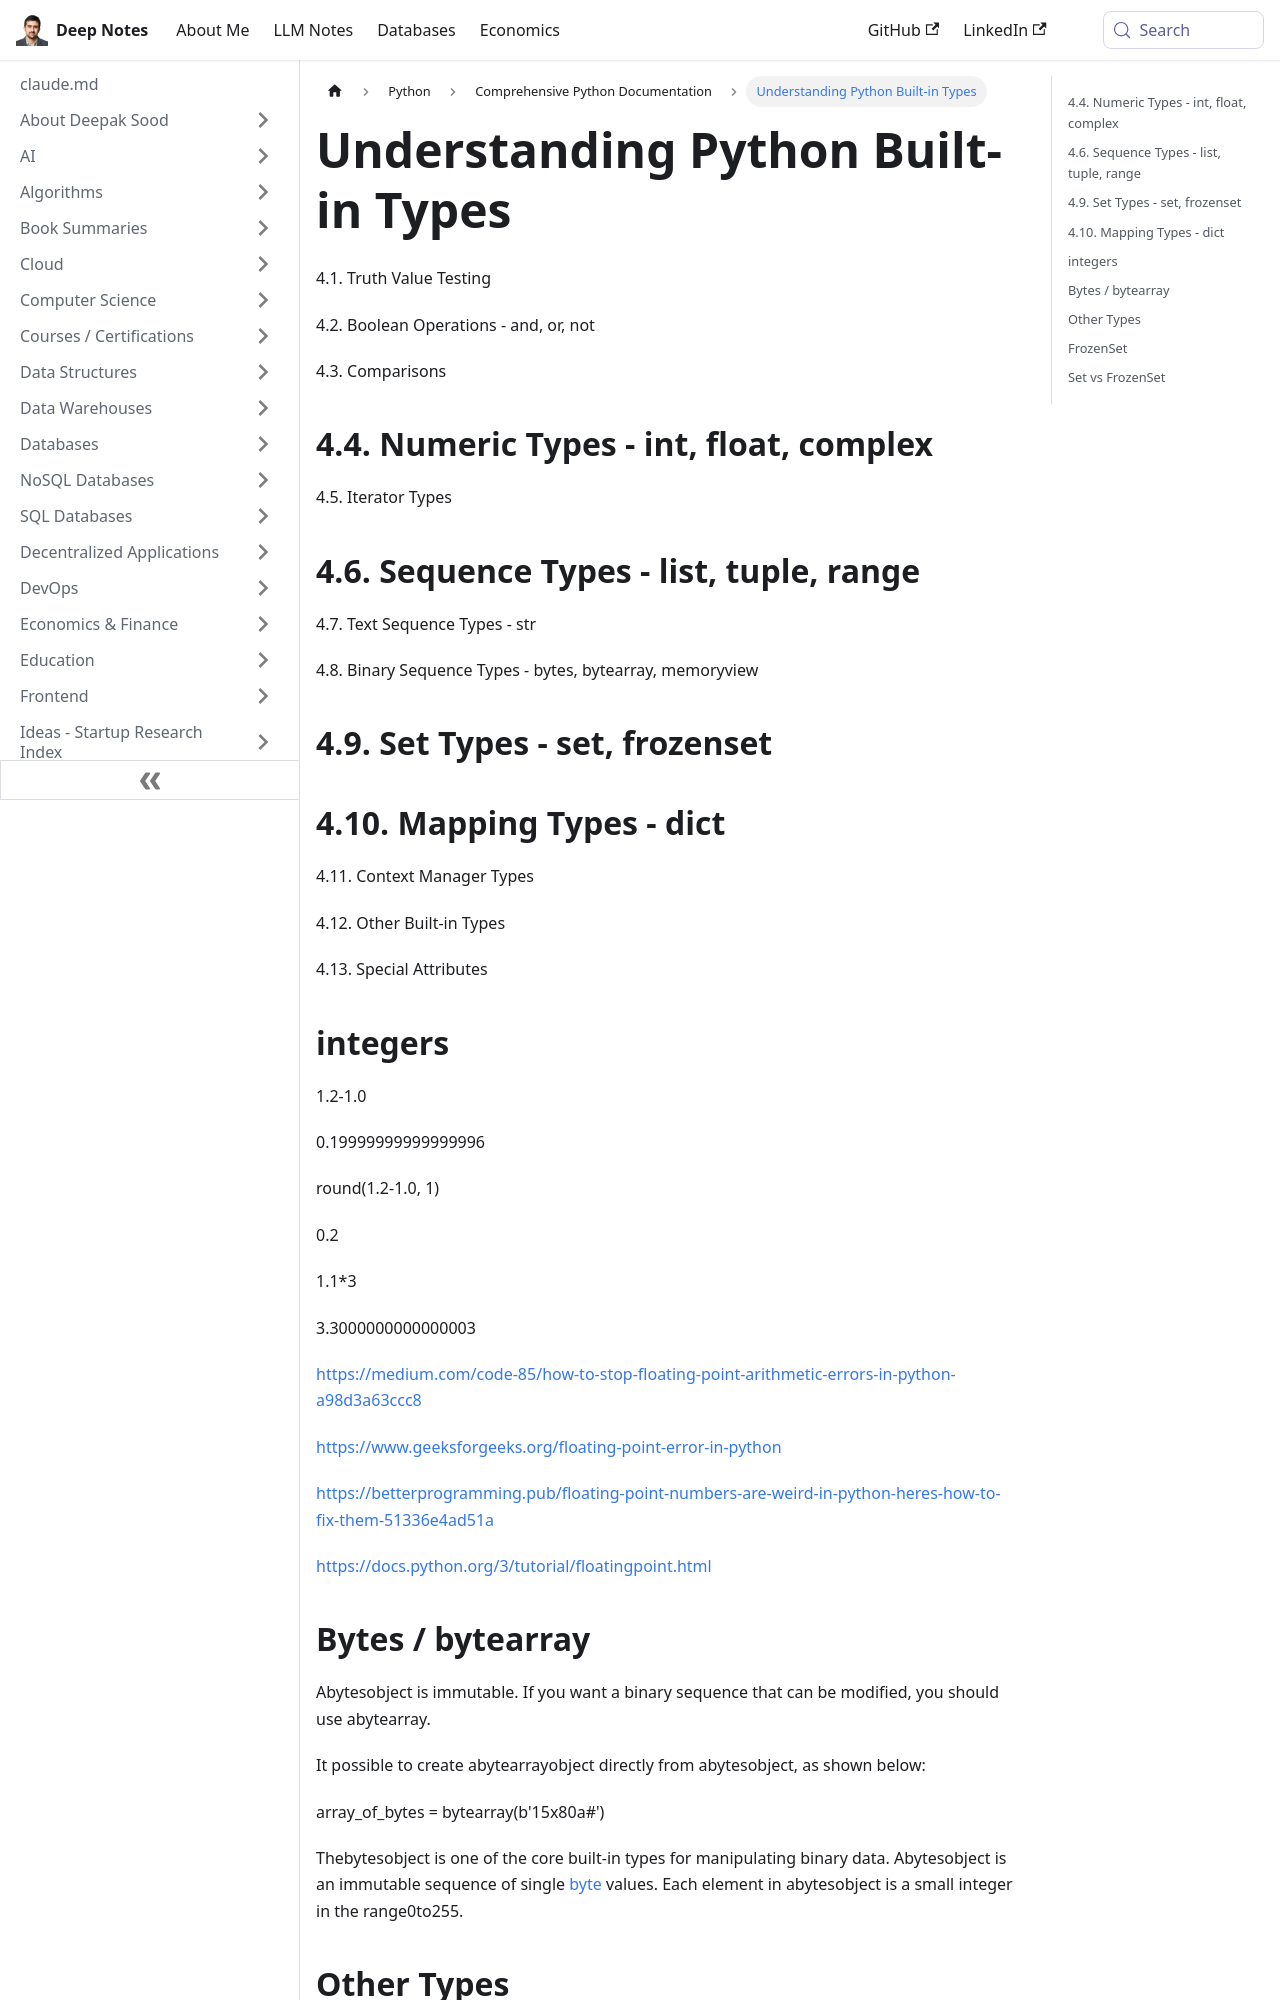

repository: deepaksood619/deepaksood619.github.io · page: python/documentation/04-built-in-types/index.html · generator: docusaurus

---
slug: /python/documentation/04-built-in-types
title: Understanding Python Built-in Types
description: Explore Python's built-in types including numeric, sequence, mapping, and more for efficient programming.
created: 2023-03-05
updated: 2023-12-05
---
4.1. Truth Value Testing

4.2. Boolean Operations - and, or, not

4.3. Comparisons

## 4.4. Numeric Types - int, float, complex

4.5. Iterator Types

## 4.6. Sequence Types - list, tuple, range

4.7. Text Sequence Types - str

4.8. Binary Sequence Types - bytes, bytearray, memoryview

## 4.9. Set Types - set, frozenset

## 4.10. Mapping Types - dict

4.11. Context Manager Types

4.12. Other Built-in Types

4.13. Special Attributes

## integers

1.2-1.0

0.19999999999999996

round(1.2-1.0, 1)

0.2

1.1*3

3.3000000000000003

https://medium.com/code-85/how-to-stop-floating-point-arithmetic-errors-in-python-a98d3a63ccc8

https://www.geeksforgeeks.org/floating-point-error-in-python

https://betterprogramming.pub/floating-point-numbers-are-weird-in-python-heres-how-to-fix-them-51336e4ad51a

https://docs.python.org/3/tutorial/floatingpoint.html

## Bytes / bytearray

Abytesobject is immutable. If you want a binary sequence that can be modified, you should use abytearray.

It possible to create abytearrayobject directly from abytesobject, as shown below:

array_of_bytes = bytearray(b'15x80a#')

Thebytesobject is one of the core built-in types for manipulating binary data. Abytesobject is an immutable sequence of single [byte](https://en.wikipedia.org/wiki/Byte) values. Each element in abytesobject is a small integer in the range0to255.

## Other Types

1. Classes

2. Instances

3. Exception
